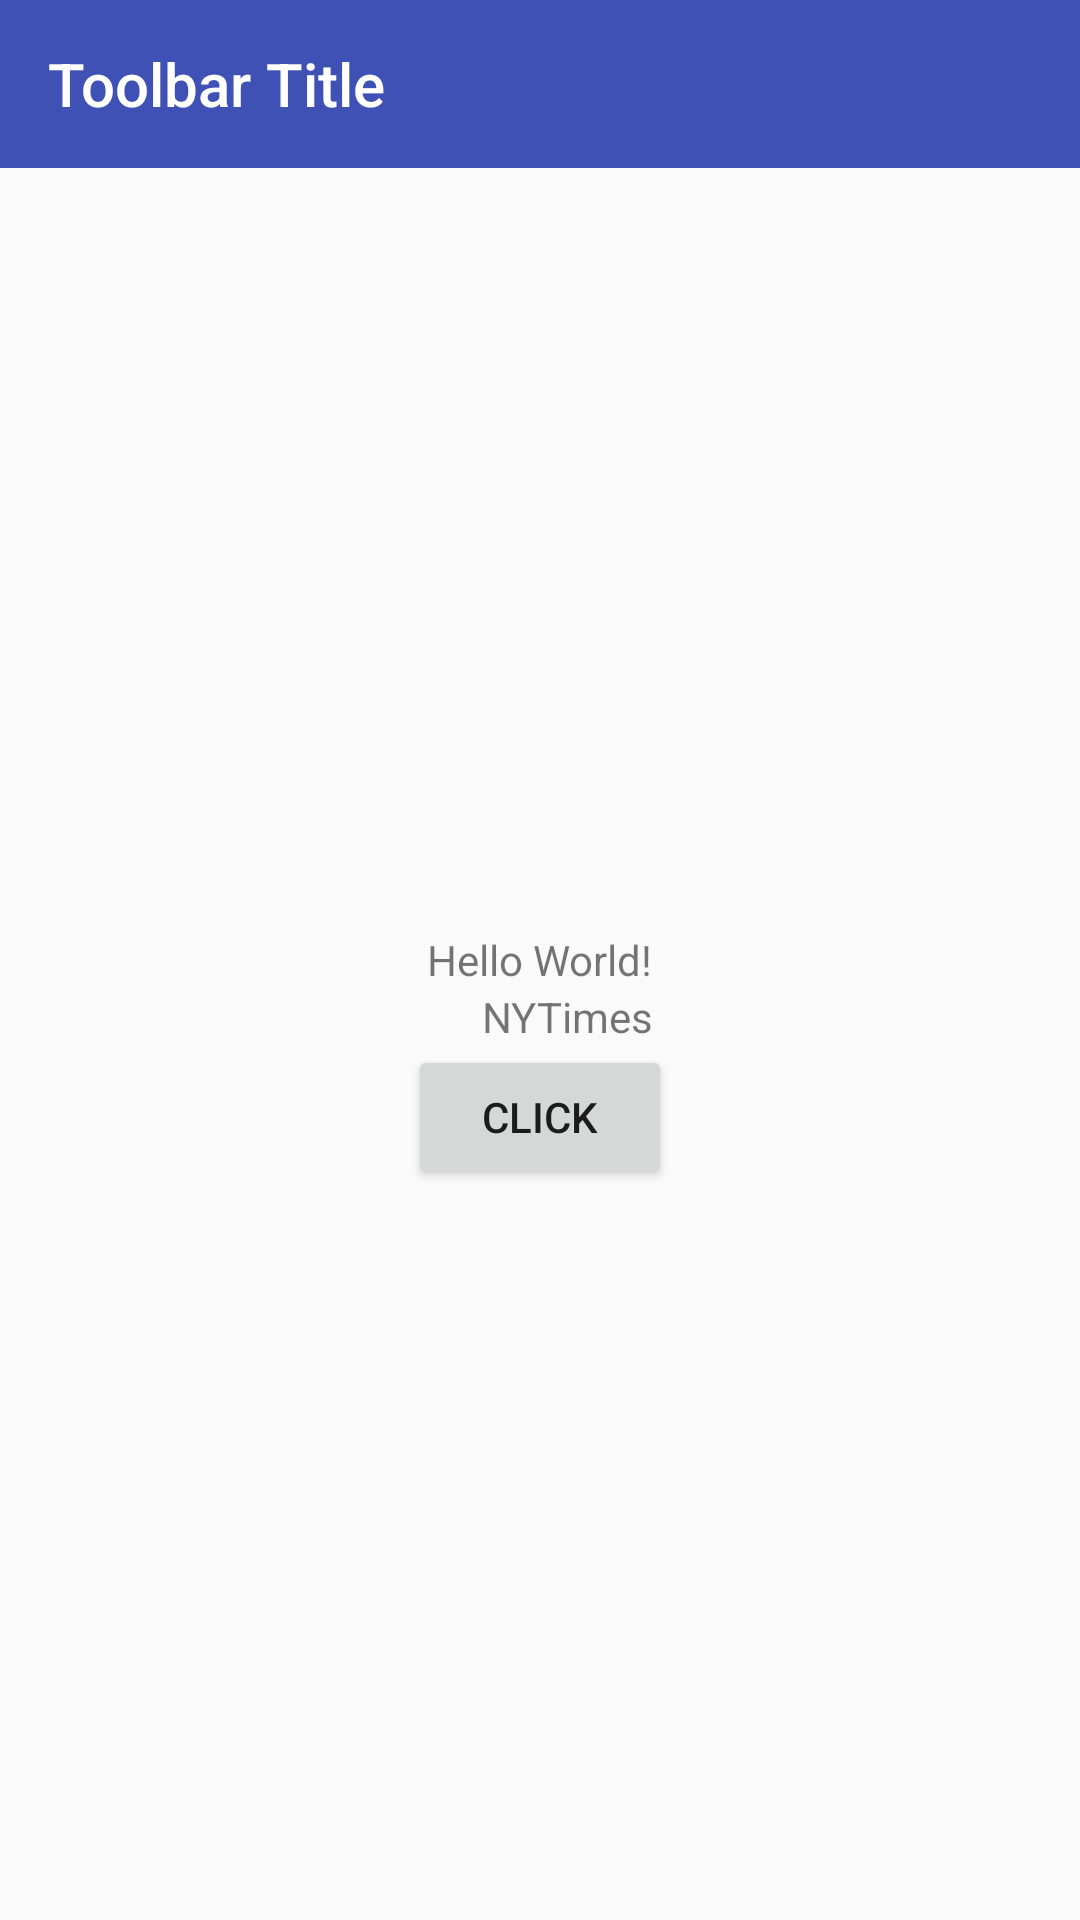

The Android layout XML behind this screen, and the referenced resources:
<!-- AndroidManifest.xml: application theme AppTheme -->
<!-- res/layout/activity_nytimes_main.xml -->
<?xml version="1.0" encoding="utf-8"?>
<RelativeLayout xmlns:android="http://schemas.android.com/apk/res/android"
    xmlns:app="http://schemas.android.com/apk/res-auto"
    xmlns:tools="http://schemas.android.com/tools"
    android:layout_width="match_parent"
    android:layout_height="match_parent"
    tools:context="com.codepath.nytimes.NYTimesMainActivity">

    <android.support.v7.widget.Toolbar
        android:id="@+id/toolbar"
        android:minHeight="?attr/actionBarSize"
        android:layout_width="match_parent"
        android:layout_height="wrap_content"
        app:titleTextColor="@android:color/white"
        android:background="?attr/colorPrimary"
        android:theme="@style/AppTheme">

        <TextView
            android:id="@+id/toolbar_title"
            android:layout_width="wrap_content"
            android:layout_height="wrap_content"
            android:text="Toolbar Title"
            android:textColor="@android:color/white"
            style="@style/TextAppearance.AppCompat.Widget.ActionBar.Title"
            android:layout_gravity="left"
            />

    </android.support.v7.widget.Toolbar>


    <TextView
        android:id="@+id/helloWorld"
        android:layout_width="wrap_content"
        android:layout_height="wrap_content"
        android:text="Hello World!"
        android:layout_centerInParent="true"/>

    <TextView
        android:id="@+id/nyTimesArticle"
        android:layout_width="wrap_content"
        android:layout_height="wrap_content"
        android:layout_below="@+id/helloWorld"
        android:layout_alignRight="@+id/helloWorld"
        android:text="@string/app_name"/>

    <Button
        android:id="@+id/btnClick"
        android:layout_width="wrap_content"
        android:layout_height="wrap_content"
        android:layout_below="@+id/nyTimesArticle"
        android:layout_centerInParent="true"
        android:text="Click"/>

</RelativeLayout>
<!-- resources referenced by this layout -->
<resources>
  <string name="app_name">NYTimes</string>
  <style name="AppTheme" parent="Theme.AppCompat.Light.NoActionBar">
          
          <item name="colorPrimary">@color/colorPrimary</item>
          <item name="colorPrimaryDark">@color/colorPrimaryDark</item>
          <item name="colorAccent">@color/colorAccent</item>
          
      </style>
  <color name="colorPrimary">#3F51B5</color>
  <color name="colorPrimaryDark">#303F9F</color>
  <color name="colorAccent">#FF4081</color>
</resources>
